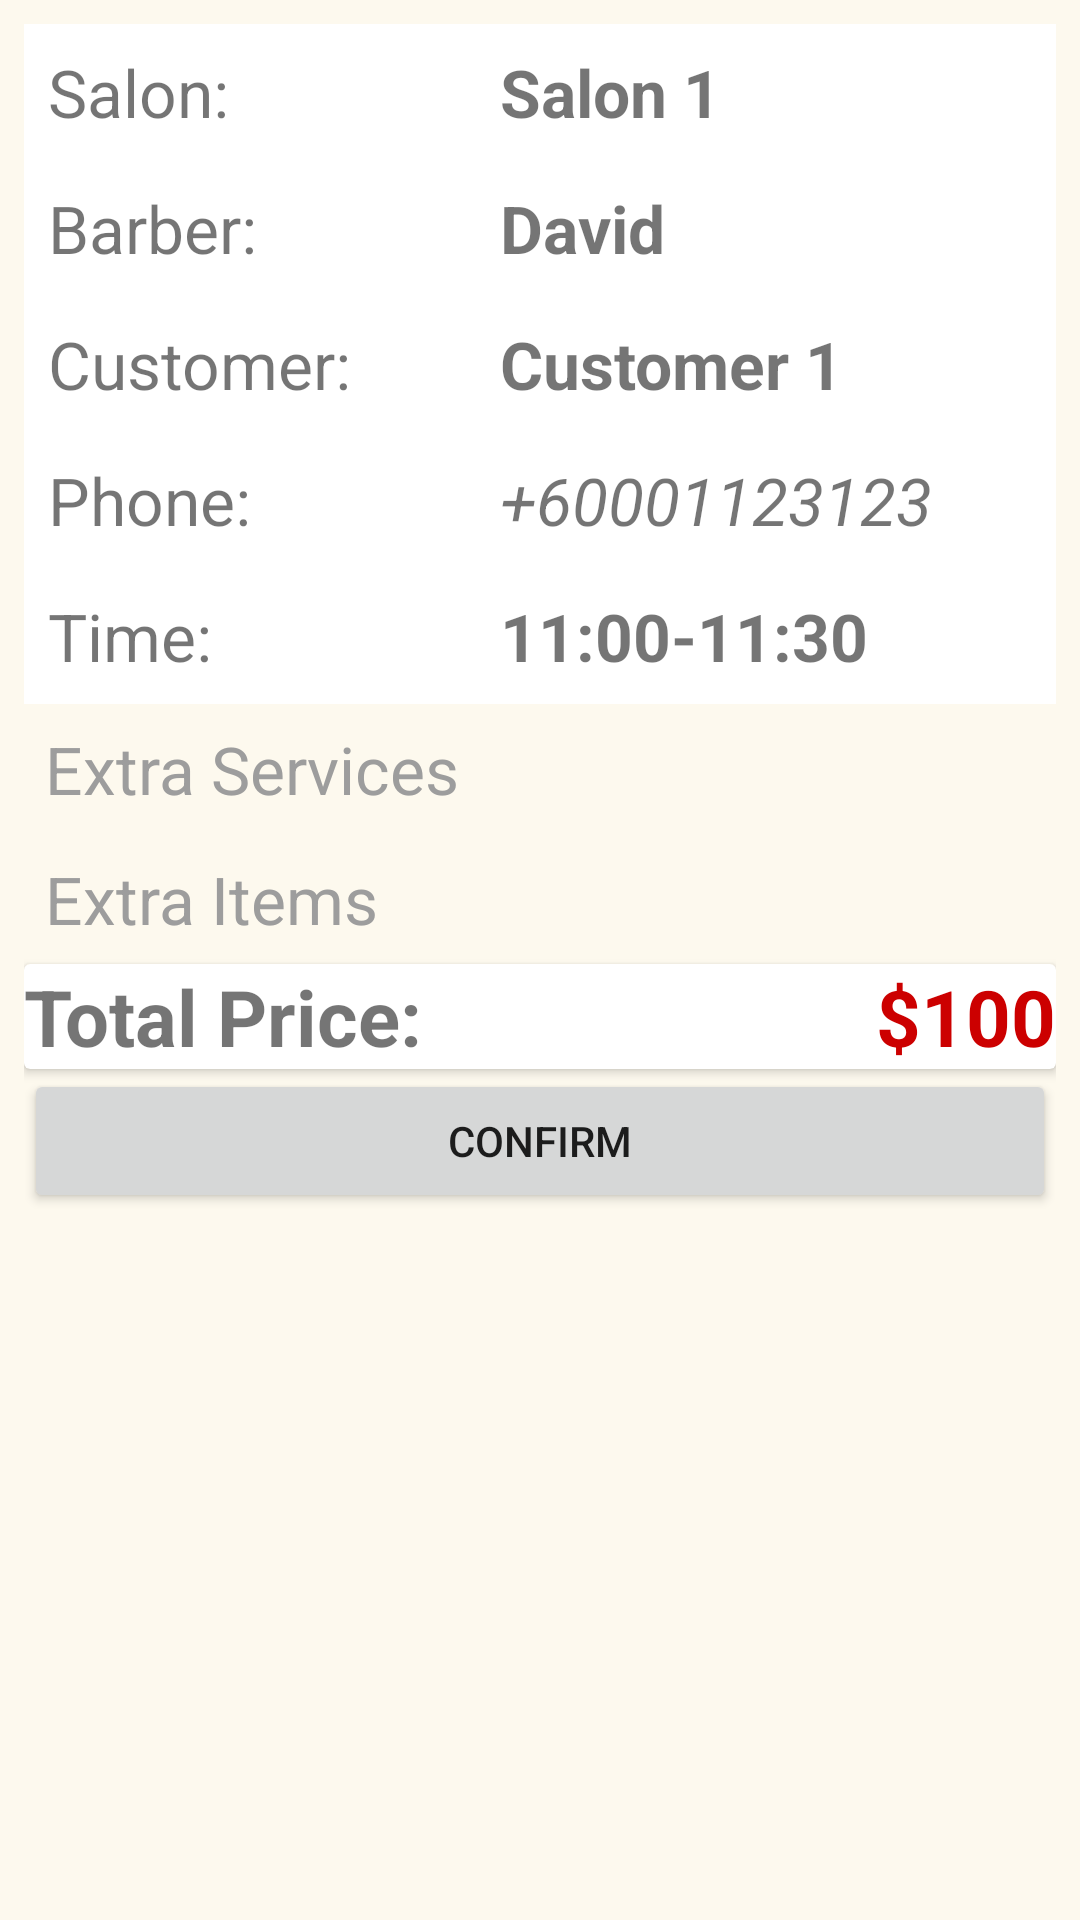

Layout XML and referenced resources for this Android screen:
<!-- AndroidManifest.xml: application theme Theme.BarberStaffApplication -->
<!-- res/layout/fragment_total_price.xml -->
<?xml version="1.0" encoding="utf-8"?>
<ScrollView xmlns:android="http://schemas.android.com/apk/res/android"
    android:layout_width="match_parent"
    android:layout_height="match_parent"
    android:background="@color/colorBackground">

    <LinearLayout
        android:layout_width="match_parent"
        android:layout_height="match_parent"
        android:orientation="vertical"
        android:padding="8dp"
        android:weightSum="10">

        <TableLayout
            android:layout_width="match_parent"
            android:layout_height="wrap_content"
            android:stretchColumns="*">

            <TableRow
                android:layout_width="match_parent"
                android:layout_height="wrap_content"
                android:background="@drawable/border_row"
                android:padding="8dp">

                <TextView
                    android:layout_width="wrap_content"
                    android:layout_height="wrap_content"
                    android:text="Salon:"
                    android:textSize="22sp" />

                <TextView
                    android:id="@+id/txt_salon_name"
                    android:layout_width="wrap_content"
                    android:layout_height="wrap_content"
                    android:text="Salon 1"
                    android:textSize="22sp"
                    android:textStyle="bold" />

            </TableRow>

            <TableRow
                android:layout_width="match_parent"
                android:layout_height="wrap_content"
                android:background="@drawable/border_row"
                android:padding="8dp">

                <TextView
                    android:layout_width="wrap_content"
                    android:layout_height="wrap_content"
                    android:text="Barber:"
                    android:textSize="22sp" />

                <TextView
                    android:id="@+id/txt_barber_name"
                    android:layout_width="wrap_content"
                    android:layout_height="wrap_content"
                    android:text="David"
                    android:textSize="22sp"
                    android:textStyle="bold" />

            </TableRow>

            <TableRow
                android:layout_width="match_parent"
                android:layout_height="wrap_content"
                android:background="@drawable/border_row"
                android:padding="8dp">

                <TextView
                    android:layout_width="wrap_content"
                    android:layout_height="wrap_content"
                    android:text="Customer:"
                    android:textSize="22sp" />

                <TextView
                    android:id="@+id/txt_customer_name"
                    android:layout_width="wrap_content"
                    android:layout_height="wrap_content"
                    android:text="Customer 1"
                    android:textSize="22sp"
                    android:textStyle="bold" />

            </TableRow>

            <TableRow
                android:layout_width="match_parent"
                android:layout_height="wrap_content"
                android:background="@drawable/border_row"
                android:padding="8dp">

                <TextView
                    android:layout_width="wrap_content"
                    android:layout_height="wrap_content"
                    android:text="Phone:"
                    android:textSize="22sp" />

                <TextView
                    android:id="@+id/txt_customer_phone"
                    android:layout_width="wrap_content"
                    android:layout_height="wrap_content"
                    android:text="+60001123123"
                    android:textSize="22sp"
                    android:textStyle="italic" />

            </TableRow>

            <TableRow
                android:layout_width="match_parent"
                android:layout_height="wrap_content"
                android:background="@drawable/border_row"
                android:padding="8dp">

                <TextView
                    android:layout_width="wrap_content"
                    android:layout_height="wrap_content"
                    android:text="Time:"
                    android:textSize="22sp" />

                <TextView
                    android:id="@+id/txt_time"
                    android:layout_width="wrap_content"
                    android:layout_height="wrap_content"
                    android:text="11:00-11:30"
                    android:textSize="22sp"
                    android:textStyle="bold" />

            </TableRow>

        </TableLayout>

        <LinearLayout
            android:layout_width="match_parent"
            android:layout_height="wrap_content"
            android:orientation="vertical"
            android:padding="5dp">

            <RelativeLayout
                android:layout_width="match_parent"
                android:layout_height="wrap_content"
                android:padding="2dp">

                <TextView
                    android:id="@+id/itemTitle"
                    android:layout_width="wrap_content"
                    android:layout_height="wrap_content"
                    android:layout_alignParentStart="true"
                    android:layout_alignParentLeft="true"
                    android:layout_centerVertical="true"
                    android:layout_gravity="center_vertical"
                    android:text="Extra Services"
                    android:textColor="#9D9D9D"
                    android:textSize="22sp" />

            </RelativeLayout>

            <com.google.android.material.chip.ChipGroup
                android:id="@+id/chip_group_services"
                android:layout_width="match_parent"
                android:layout_height="wrap_content"
                android:layout_gravity="center_vertical"
                android:orientation="horizontal" />

        </LinearLayout>

        <LinearLayout
            android:layout_width="match_parent"
            android:layout_height="wrap_content"
            android:orientation="vertical"
            android:padding="5dp">

            <RelativeLayout
                android:layout_width="match_parent"
                android:layout_height="wrap_content"
                android:padding="2dp">

                <TextView
                    android:layout_width="wrap_content"
                    android:layout_height="wrap_content"
                    android:layout_alignParentStart="true"
                    android:layout_alignParentLeft="true"
                    android:layout_centerVertical="true"
                    android:layout_gravity="center_vertical"
                    android:text="Extra Items"
                    android:textColor="#9D9D9D"
                    android:textSize="22sp" />

            </RelativeLayout>

            <androidx.recyclerview.widget.RecyclerView
                android:id="@+id/recycler_view_shopping"
                android:layout_width="match_parent"
                android:layout_height="wrap_content"
                android:layout_gravity="center_vertical"
                android:orientation="horizontal" />

        </LinearLayout>

        <androidx.cardview.widget.CardView
            android:layout_width="match_parent"
            android:layout_height="wrap_content"
            android:padding="16dp">

            <LinearLayout
                android:layout_width="match_parent"
                android:layout_height="wrap_content"
                android:orientation="horizontal"
                android:weightSum="2">

                <TextView
                    android:layout_width="wrap_content"
                    android:layout_height="wrap_content"
                    android:text="Total Price: "
                    android:textSize="26sp"
                    android:textStyle="bold"/>

                <TextView
                    android:id="@+id/txt_total_price"
                    android:layout_width="match_parent"
                    android:layout_height="wrap_content"
                    android:gravity="right"
                    android:text="$100"
                    android:textColor="@android:color/holo_red_dark"
                    android:textSize="26sp"
                    android:textStyle="bold"/>

            </LinearLayout>

        </androidx.cardview.widget.CardView>

        <Button
            android:id="@+id/btn_confirm"
            android:layout_width="match_parent"
            android:layout_height="wrap_content"
            android:text="Confirm"/>

    </LinearLayout>

</ScrollView>
<!-- resources referenced by this layout -->
<resources>
  <color name="colorBackground">#FDF9EE</color>
  <!-- drawable border_row (drawable) -->
  <?xml version="1.0" encoding="utf-8"?>
  <shape xmlns:android="http://schemas.android.com/apk/res/android"
      android:shape="rectangle">
      <solid android:color="@color/white"/>
      <stroke android:color="@color/black"/>
  
  </shape>
  <style name="Theme.BarberStaffApplication" parent="Theme.MaterialComponents.Light.DarkActionBar">
          
          <item name="colorPrimary">@color/purple_500</item>
          <item name="colorPrimaryVariant">@color/purple_700</item>
          <item name="colorOnPrimary">@color/white</item>
          
          <item name="colorSecondary">@color/teal_200</item>
          <item name="colorSecondaryVariant">@color/teal_700</item>
          <item name="colorOnSecondary">@color/black</item>
          
          <item name="android:statusBarColor" tools:targetApi="l">?attr/colorPrimaryVariant</item>
          
      </style>
  <color name="white">#FFFFFFFF</color>
  <color name="black">#FF000000</color>
  <color name="purple_500">#FF6200EE</color>
  <color name="purple_700">#FF3700B3</color>
  <color name="teal_200">#FF03DAC5</color>
  <color name="teal_700">#FF018786</color>
</resources>
